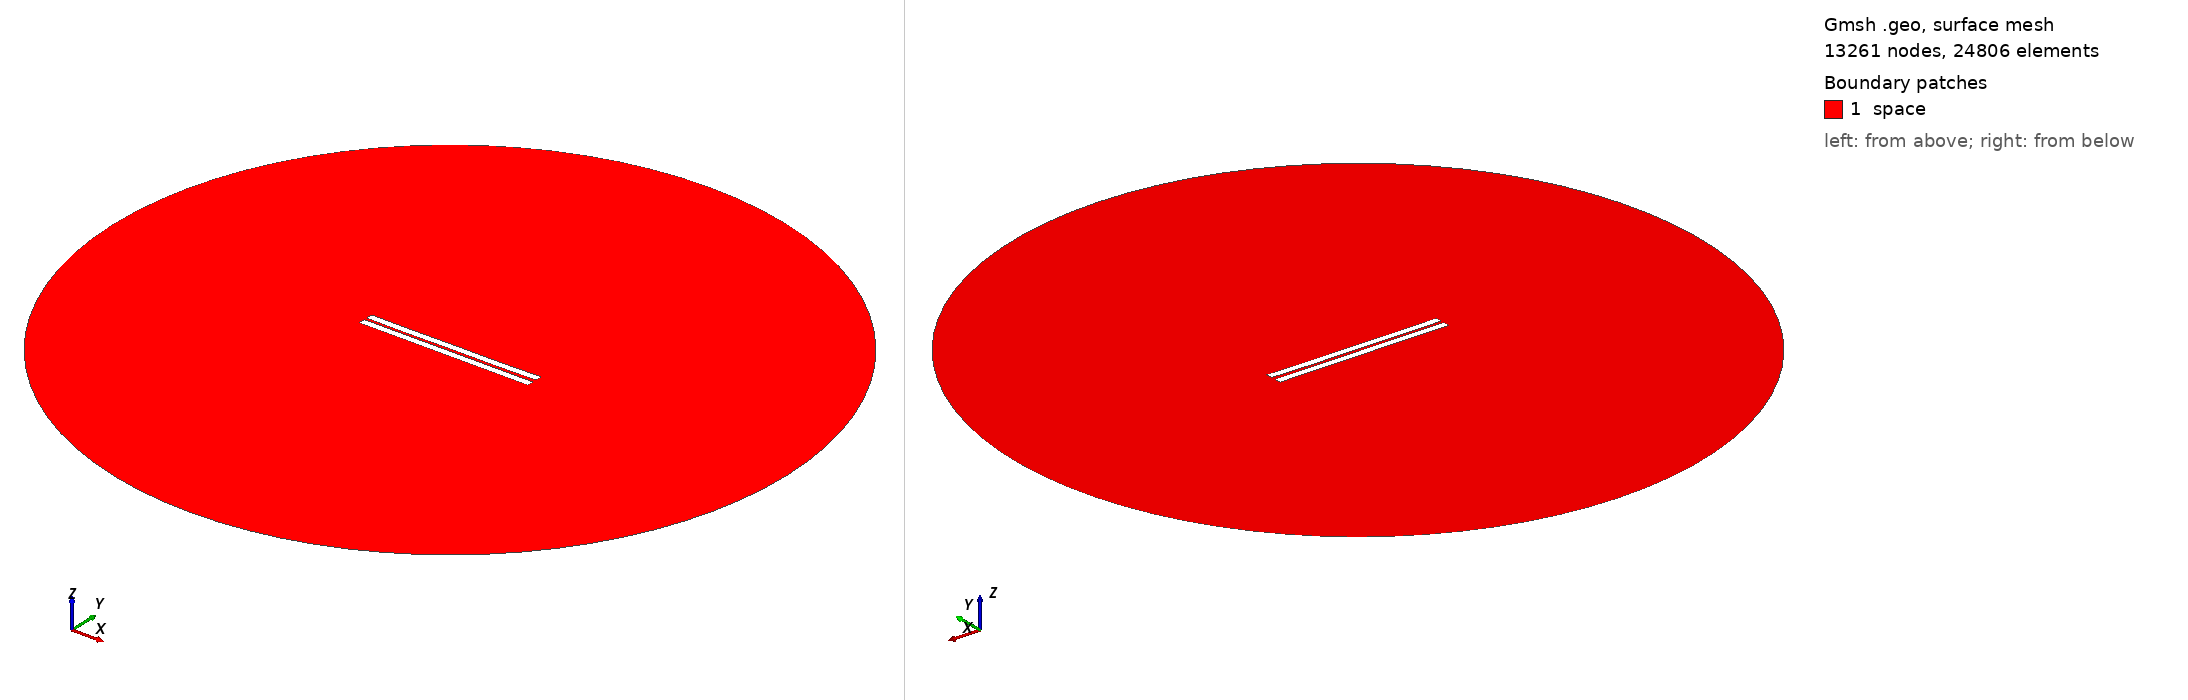

Gmsh geometry script, surface-meshed: 13261 nodes, 24806 surface elements. Boundary patches (legend numbers): 1 space. Left view from above one corner, right view from below the opposite corner. Legend entries are the model's physical surfaces. The drawing asked Gmsh for element sizes between 1% and 20% of the model's largest extent; the script's own settings can give other sizes.

=== 537.geo (drawn) ===
//---------------------------------------
// Geometry kernel
//---------------------------------------

SetFactory("OpenCASCADE");



//---------------------------------------
// Parameters of the geometry
//---------------------------------------

// Overetch of the upper plate
overetch = 0.0;

// Distance between the plates
distance = 1.5;

// Discretization over the x axis (for the deformation)
nx = 50; 

// Length of the plate
L = 100 - overetch; 

// Number of modes
n = 4; 

// 1st mode coefficient
coeff(1) = 0.15;
beta(1) = 0.596864 * 3.1415926535 / L;

// 2nd mode coefficient
coeff(2) = -0.075;
beta(2) = 1.49418 * 3.1415926535 / L;

// 3rd mode coefficient
coeff(3) = 0.0;
beta(3) = 2.50025 * 3.1415926535 / L;

// 4th mode coefficient
coeff(4) = -0.075;
beta(4) = 3.49999 * 3.1415926535 / L;



//---------------------------------------
// Upper plate (deformed rectangle)
//---------------------------------------

// Coordiantes of the upper plate
xmin = -50;
xmax = 50 - overetch;

// Height of the upper plate
yheight = 4 - 2 * overetch;

// Indexes of the points
UpperID[] = {};
LowerID[] = {};
LeftID[] = {};
RightID[] = {};

// Point index
p = 1;

// Horizontal edges
For i In {1:nx}
    x = xmin + (i-1)*(xmax - xmin)/(nx-1);

    y_bottom = distance / 2 + overetch;
    For j In {1:n}
        C = (Cosh(beta(j)*L) + Cos(beta(j)*L)) / (Sinh(beta(j)*L) + Sin(beta(j)*L));
        y_bottom  = y_bottom + coeff(j) * (Cosh(beta(j)*(x+50)) - Cos(beta(j)*(x+50)) - C * (Sinh(beta(j)*(x+50)) - Sin(beta(j)*(x+50))));
    EndFor

    y_top = y_bottom + yheight;

    Point(p) = {x, y_top, 0, 1.0};
    UpperID[i] = p;
    p = p + 1;

    Point(p) = {x, y_bottom, 0, 1.0};
    LowerID[i] = p;
    p = p + 1;
EndFor

// Create point lists
UpperPts[] = {}; LowerPts[] = {};
For i In {1:nx}
  UpperPts[] += {UpperID[i]};
  LowerPts[] += {LowerID[i]};
EndFor

// Build splines
Spline(1) = {UpperPts[]};
Spline(2) = {LowerPts[]};
Line(3) = {LowerPts[nx-1], UpperPts[nx-1]};
Line(4) = {LowerPts[0], UpperPts[0]};

// Build the plane surface
Curve Loop(1) = {2, 3, -1, -4};
Plane Surface(1) = {1};



//---------------------------------------
// Lower plate (rectangle)
//---------------------------------------

// Vertices
Point(1001) = {-50, -1, 0, 1.0};
Point(1002) = { 50, -1, 0, 1.0};
Point(1003) = { 50,  -5, 0, 1.0};
Point(1004) = {-50,  -5, 0, 1.0};

// Edges
Line(5) = {1001, 1002};
Line(6) = {1002, 1003};
Line(7) = {1003, 1004};
Line(8) = {1004, 1001};

// Plane surface
Line Loop(2) = {5, 6, 7, 8};
Plane Surface(2) = {2}; 



//---------------------------------------
// Outer (fictious) boundary
//---------------------------------------

// Points
Point(1005) = {0, 0, 0};       // Center
Point(1006) = {200, 0, 0};     // Start point
Point(1007) = {0, 200, 0};     // 90 degrees
Point(1008) = {-200, 0, 0};    // 180 degrees
Point(1009) = {0, -200, 0};    // 270 degrees

// Circle arcs (each needs start, center, end)
Circle(9) = {1006, 1005, 1007};
Circle(10) = {1007, 1005, 1008};
Circle(11) = {1008, 1005, 1009};
Circle(12) = {1009, 1005, 1006};

// Plane surface for the entire domain
Curve Loop(3) = {9, 10, 11, 12};
Surface(3) = {3};

// Subtract the plates from the whole domain to obtain the actual domain where we want to solve the equations
BooleanDifference{ Surface{3}; Delete; }{ Surface{1}; Surface{2}; Delete; }




//---------------------------------------
// Transfinite Lines/Curves
//---------------------------------------

// Set the number of points on the boundaries
r = 7;

// Plates
Transfinite Curve {1, 2} = 50*r Using Progression 1;
Transfinite Curve {3, 4} = 2*r Using Progression 1;
Transfinite Line {5, 7} = 50*r Using Progression 1;
Transfinite Line {6, 8} = 2*r Using Progression 1;

// Outer boundary
Transfinite Line {9, 10, 11, 12} = 20 Using Progression 1;



//---------------------------------------
// Physical groups
//---------------------------------------                

// Physical curves (boundaries)
Physical Line("force_segment", 10) = {2};
Physical Line("upper_plate", 11) = {1, 3, 4};
Physical Line("lower_plate", 12) = {5, 6, 7, 8};
Physical Line("boundary", 20) = {9, 10, 11, 12};

// Physical Surfaces
Physical Surface("space", 30) = {3};



//---------------------------------------
// 6. Generate the Mesh
//---------------------------------------

// 2D mesh generation
Mesh 2;
